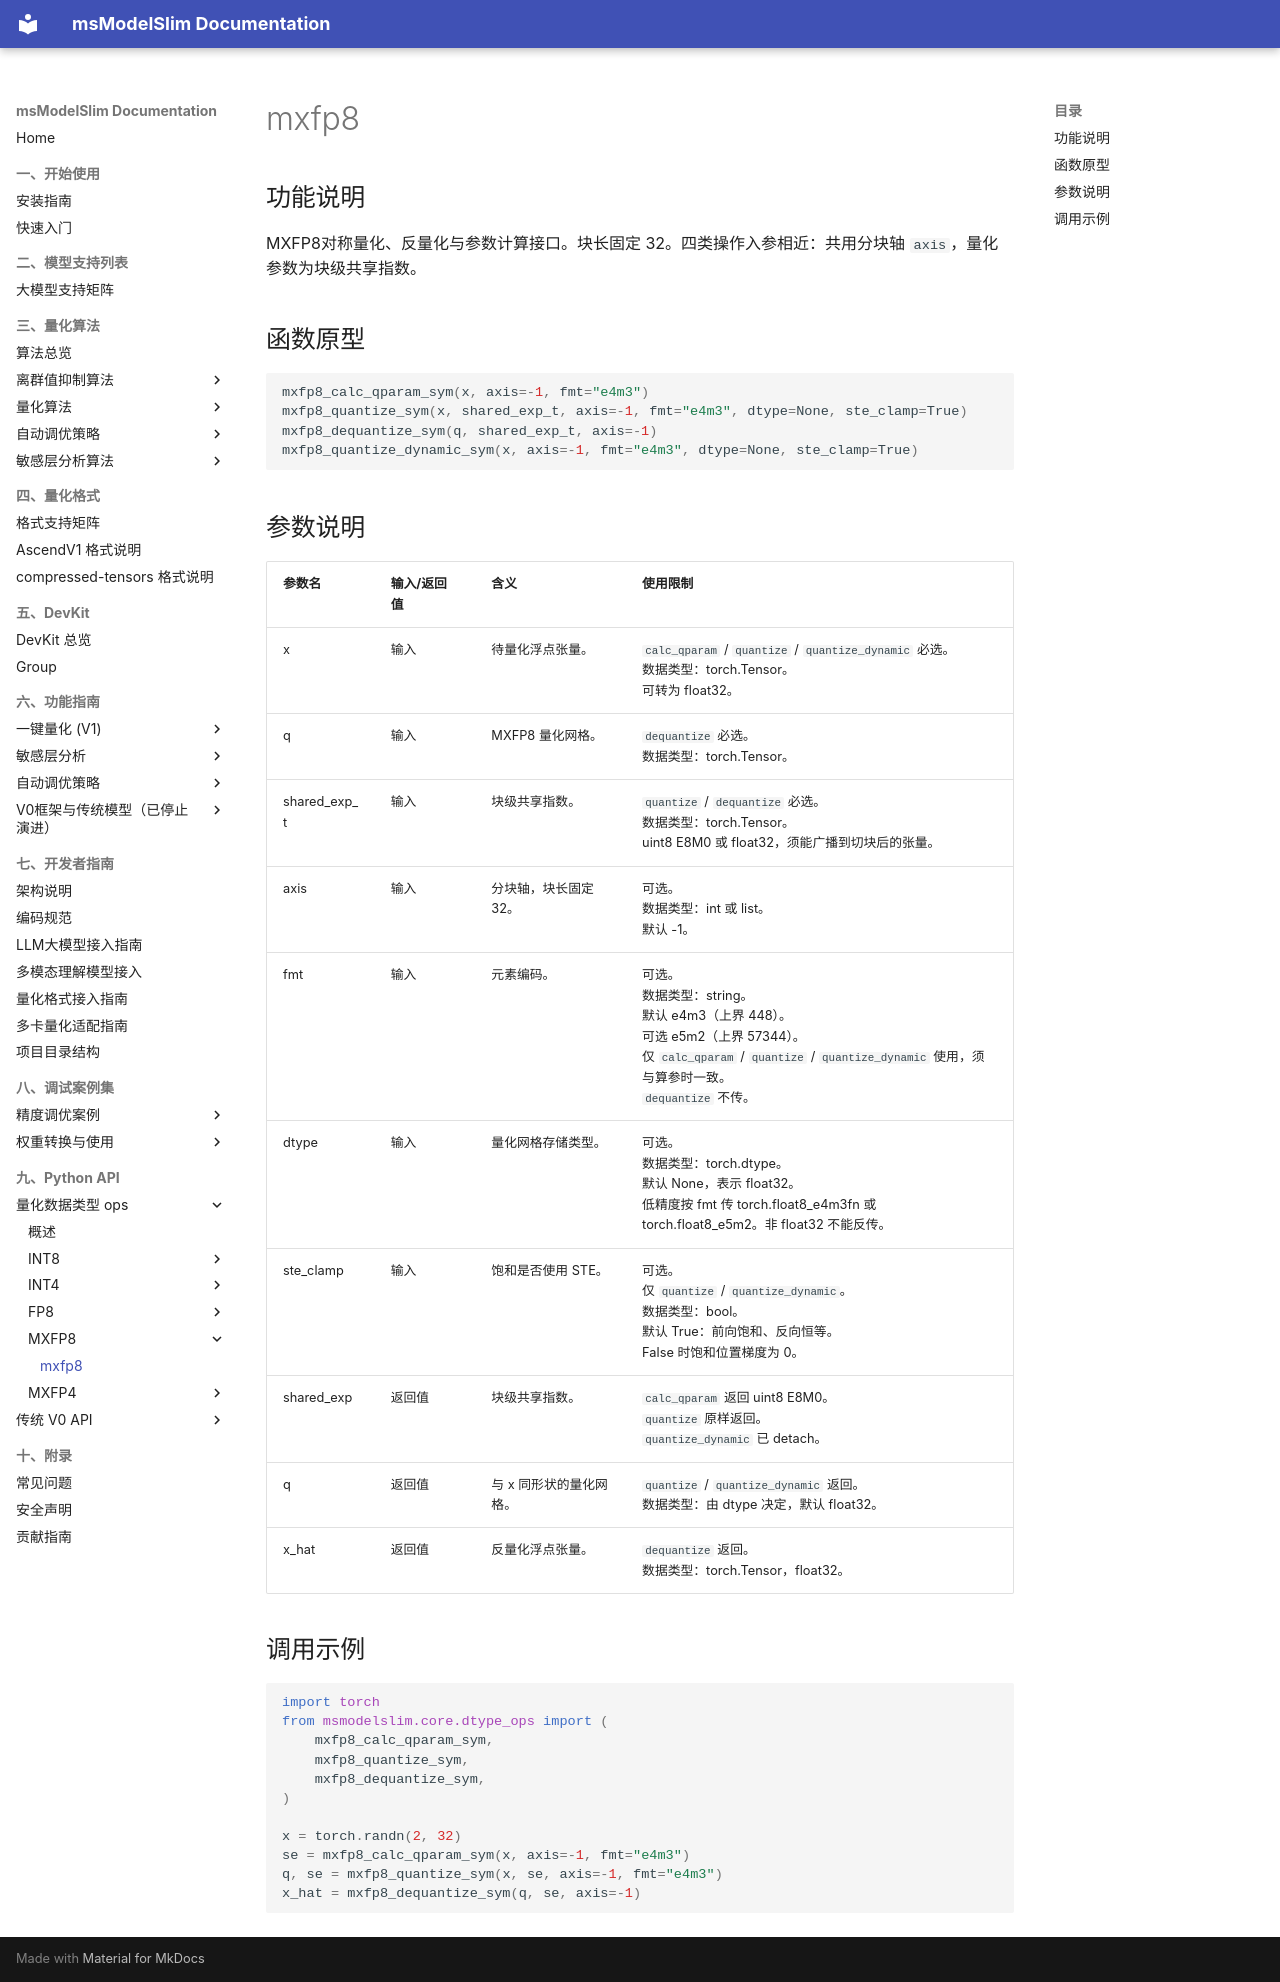

repository: Ascend/msmodelslim · page: zh/api_reference/python_api/dtype_ops/mxfp8/index.html · generator: mkdocs

# mxfp8

## 功能说明

MXFP8对称量化、反量化与参数计算接口。块长固定 32。四类操作入参相近：共用分块轴 `axis`，量化参数为块级共享指数。

## 函数原型

```python
mxfp8_calc_qparam_sym(x, axis=-1, fmt="e4m3")
mxfp8_quantize_sym(x, shared_exp_t, axis=-1, fmt="e4m3", dtype=None, ste_clamp=True)
mxfp8_dequantize_sym(q, shared_exp_t, axis=-1)
mxfp8_quantize_dynamic_sym(x, axis=-1, fmt="e4m3", dtype=None, ste_clamp=True)
```

## 参数说明

| 参数名 | 输入/返回值 | 含义 | 使用限制 |
| ------ | ------ | ------ | ------ |
| x | 输入 | 待量化浮点张量。 | `calc_qparam` / `quantize` / `quantize_dynamic` 必选。<br>数据类型：torch.Tensor。<br>可转为 float32。 |
| q | 输入 | MXFP8 量化网格。 | `dequantize` 必选。<br>数据类型：torch.Tensor。 |
| shared_exp_t | 输入 | 块级共享指数。 | `quantize` / `dequantize` 必选。<br>数据类型：torch.Tensor。<br>uint8 E8M0 或 float32，须能广播到切块后的张量。 |
| axis | 输入 | 分块轴，块长固定 32。 | 可选。<br>数据类型：int 或 list。<br>默认 -1。 |
| fmt | 输入 | 元素编码。 | 可选。<br>数据类型：string。<br>默认 e4m3（上界 448）。<br>可选 e5m2（上界 57344）。<br>仅 `calc_qparam` / `quantize` / `quantize_dynamic` 使用，须与算参时一致。<br>`dequantize` 不传。 |
| dtype | 输入 | 量化网格存储类型。 | 可选。<br>数据类型：torch.dtype。<br>默认 None，表示 float32。<br>低精度按 fmt 传 torch.float8_e4m3fn 或 torch.float8_e5m2。非 float32 不能反传。 |
| ste_clamp | 输入 | 饱和是否使用 STE。 | 可选。<br>仅 `quantize` / `quantize_dynamic`。<br>数据类型：bool。<br>默认 True：前向饱和、反向恒等。<br>False 时饱和位置梯度为 0。 |
| shared_exp | 返回值 | 块级共享指数。 | `calc_qparam` 返回 uint8 E8M0。<br>`quantize` 原样返回。<br>`quantize_dynamic` 已 detach。 |
| q | 返回值 | 与 x 同形状的量化网格。 | `quantize` / `quantize_dynamic` 返回。<br>数据类型：由 dtype 决定，默认 float32。 |
| x_hat | 返回值 | 反量化浮点张量。 | `dequantize` 返回。<br>数据类型：torch.Tensor，float32。 |

## 调用示例

```python
import torch
from msmodelslim.core.dtype_ops import (
    mxfp8_calc_qparam_sym,
    mxfp8_quantize_sym,
    mxfp8_dequantize_sym,
)

x = torch.randn(2, 32)
se = mxfp8_calc_qparam_sym(x, axis=-1, fmt="e4m3")
q, se = mxfp8_quantize_sym(x, se, axis=-1, fmt="e4m3")
x_hat = mxfp8_dequantize_sym(q, se, axis=-1)
```
